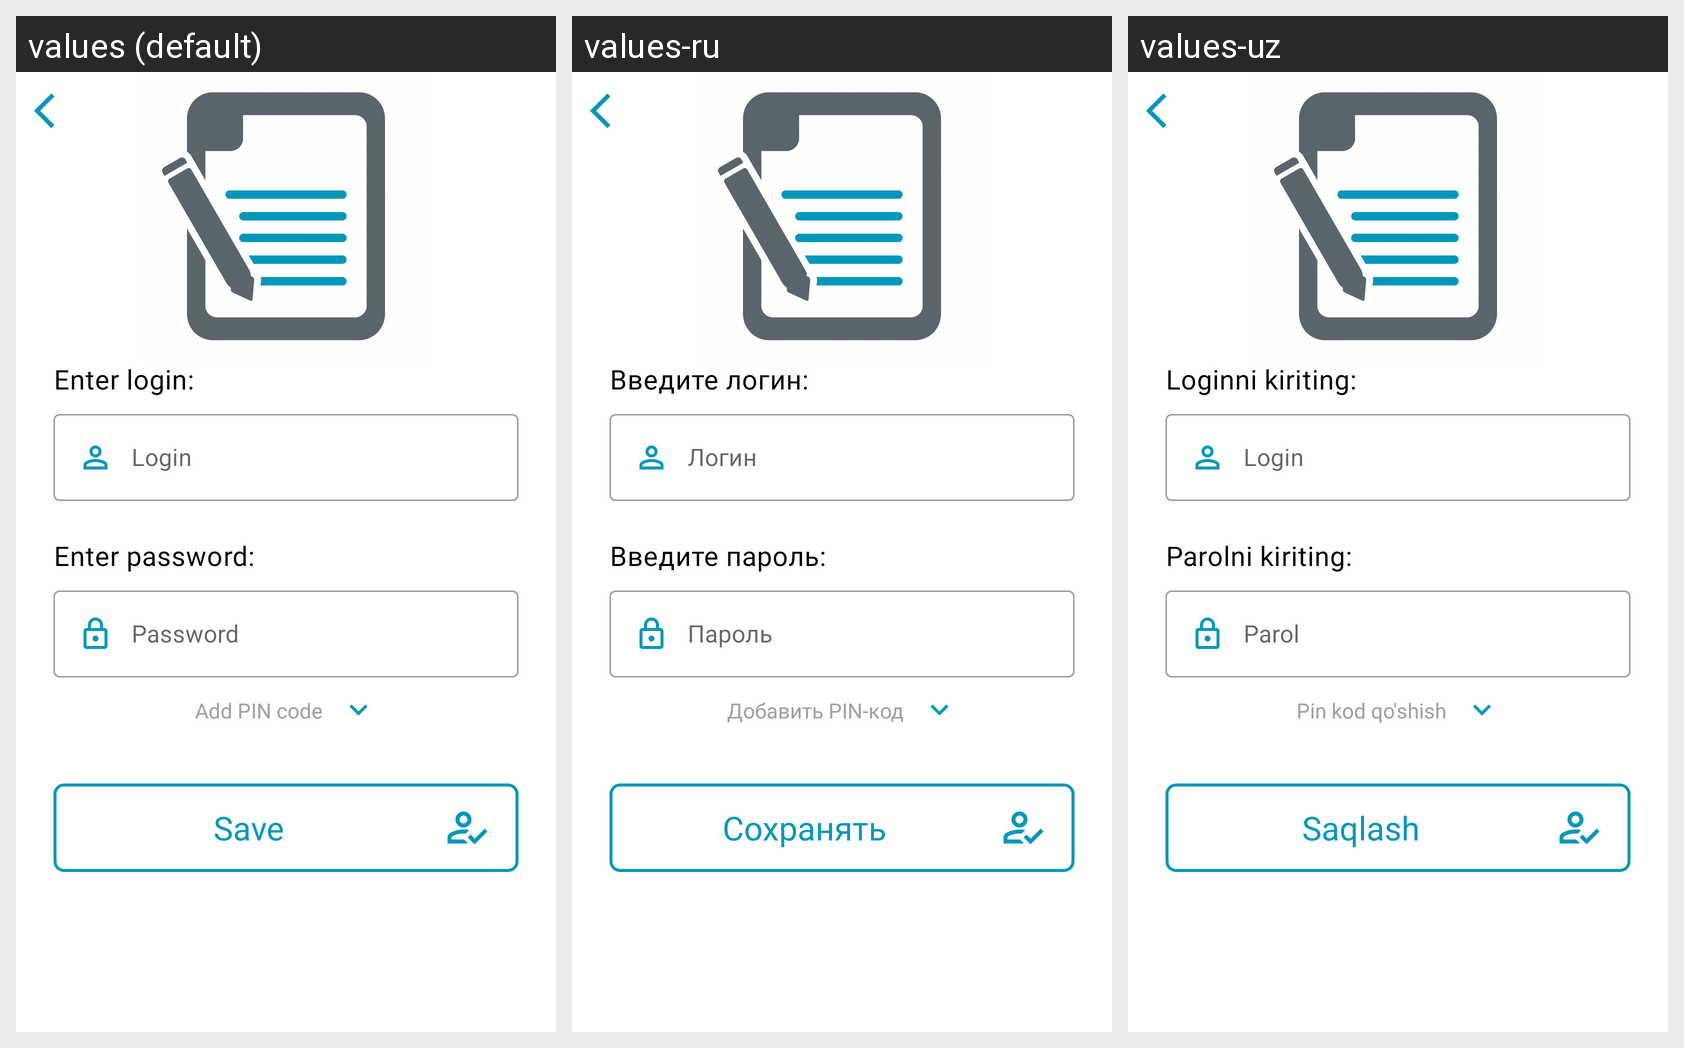

For this localized Android screen grid, give each drawn string resource with its value in every locale shown.
Android screen res/layout/fragment_sign_up.xml rendered under 3 locales, left to right: values (default), values-ru, values-uz. Device: Nexus 5 (rendered at 1080×1920; each locale shown at half size, 540×960, under a caption strip naming it); theme Theme.NoteAndToDoApp.
Strings drawn on this screen, with the default value and each locale's value (text and hints the layout hard-codes, and strings that could not be matched under every locale, appear in the picture but are not listed):

add_user
  values: Enter login:
  values-ru: Введите логин:
  values-uz: Loginni kiriting:

hint_login
  values: Login
  values-ru: Логин
  values-uz: Login

add_pwd
  values: Enter password:
  values-ru: Введите пароль:
  values-uz: Parolni kiriting:

hint_pwd
  values: Password
  values-ru: Пароль
  values-uz: Parol

add_pin_code_text
  values: Add PIN code
  values-ru: Добавить PIN-код
  values-uz: Pin kod qo'shish

save_btn_txt
  values: Save
  values-ru: Сохранять
  values-uz: Saqlash
